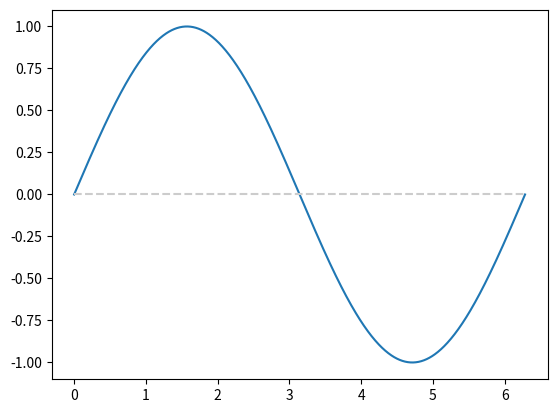

Write Python code to recreate this figure.
from matplotlib import pyplot as plt
import numpy as np

x = np.linspace(0,2*np.pi, 1000)
y = np.sin(x)

fig, ax = plt.subplots()
ax.plot(x, y)

ax.plot(x, np.zeros(len(x)), linestyle="--", color='0.8')

plt.show()